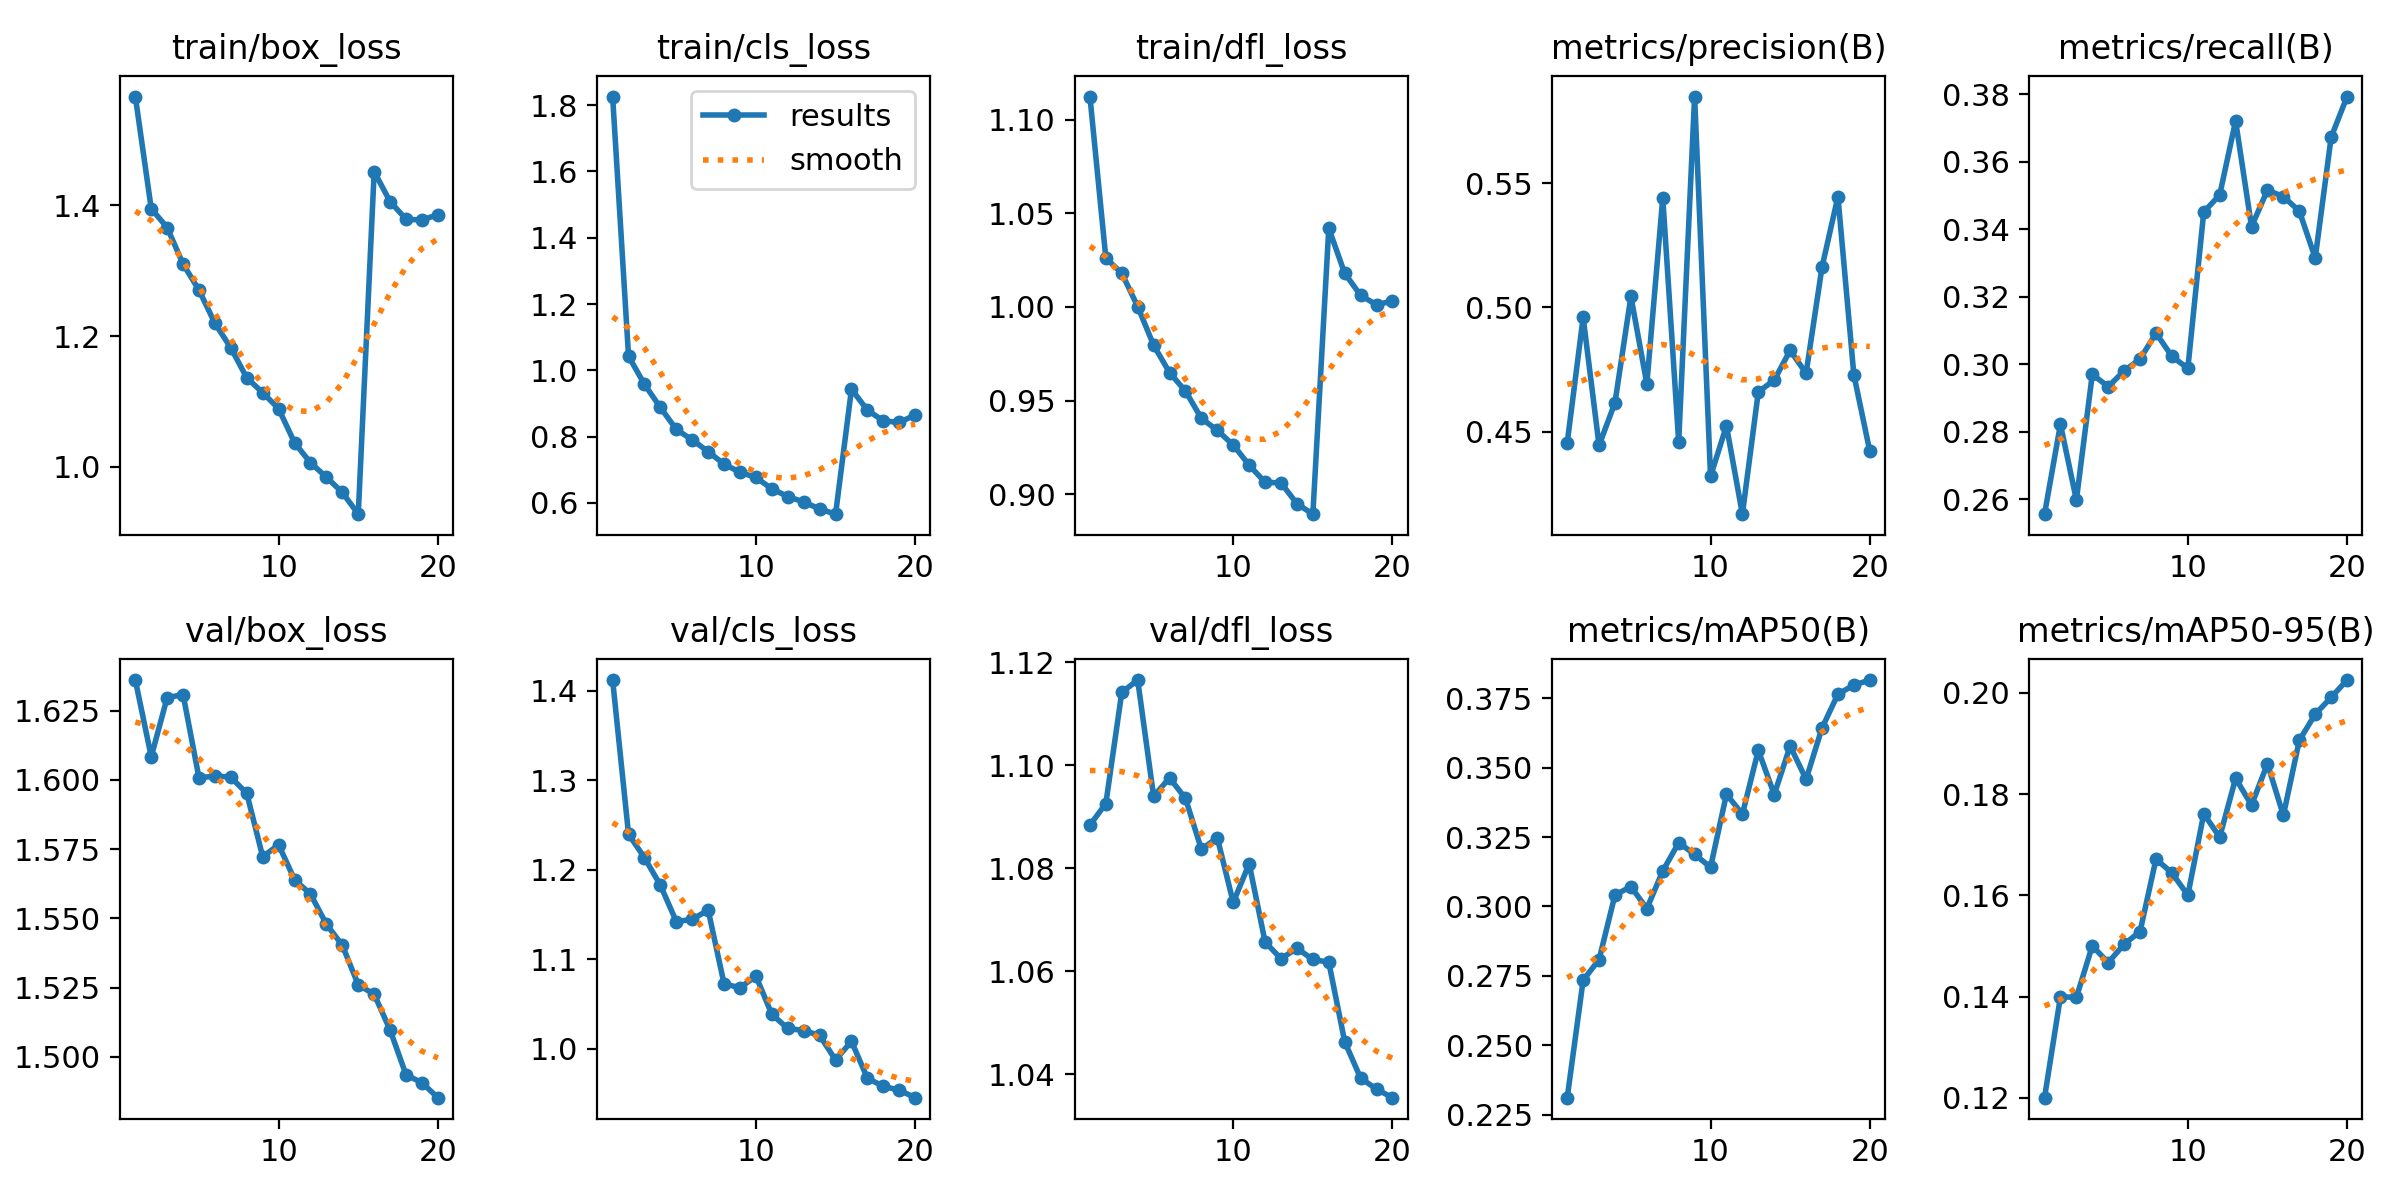

Source data for this figure (header and first rows):
epoch, time, train/box_loss, train/cls_loss, train/dfl_loss, metrics/precision(B), metrics/recall(B), metrics/mAP50(B), metrics/mAP50-95(B), val/box_loss, val/cls_loss, val/dfl_loss, lr/pg0, lr/pg1, lr/pg2
1, 15.03, 1.566, 1.826, 1.112, 0.4456, 0.2556, 0.2311, 0.12, 1.636, 1.412, 1.088, 0.0002358, 0.0002358, 0.0002358
2, 26.66, 1.395, 1.043, 1.026, 0.496, 0.2823, 0.2734, 0.14, 1.608, 1.24, 1.093, 0.0004709, 0.0004709, 0.0004709
3, 37.95, 1.366, 0.9577, 1.018, 0.4446, 0.2598, 0.2809, 0.1398, 1.63, 1.213, 1.114, 0.0006946, 0.0006946, 0.0006946
4, 49.15, 1.31, 0.8881, 1, 0.4618, 0.2971, 0.3041, 0.15, 1.631, 1.183, 1.117, 0.0006755, 0.0006755, 0.0006755
5, 60.47, 1.27, 0.8218, 0.9796, 0.5044, 0.2934, 0.3071, 0.1467, 1.601, 1.142, 1.094, 0.0006465, 0.0006465, 0.0006465
6, 71.66, 1.219, 0.7902, 0.965, 0.4693, 0.2981, 0.2992, 0.1504, 1.601, 1.145, 1.098, 0.0006105, 0.0006105, 0.0006105
7, 82.95, 1.182, 0.7549, 0.9551, 0.544, 0.3016, 0.3128, 0.1529, 1.601, 1.155, 1.094, 0.0005683, 0.0005683, 0.0005683
8, 93.94, 1.136, 0.717, 0.9405, 0.446, 0.3093, 0.3229, 0.1672, 1.595, 1.073, 1.084, 0.000521, 0.000521, 0.000521
9, 105.3, 1.113, 0.6926, 0.9341, 0.5848, 0.3024, 0.3188, 0.1645, 1.572, 1.068, 1.086, 0.0004698, 0.0004698, 0.0004698
10, 116.8, 1.089, 0.6769, 0.9263, 0.4321, 0.2988, 0.3141, 0.16, 1.577, 1.081, 1.073, 0.0004159, 0.0004159, 0.0004159
11, 128, 1.037, 0.6425, 0.9155, 0.4524, 0.3452, 0.3404, 0.1761, 1.564, 1.039, 1.081, 0.0003606, 0.0003606, 0.0003606
12, 139.5, 1.006, 0.6194, 0.9063, 0.4169, 0.3502, 0.3332, 0.1715, 1.559, 1.023, 1.066, 0.0003053, 0.0003053, 0.0003053
13, 150.9, 0.9843, 0.6029, 0.9061, 0.4661, 0.3721, 0.3562, 0.1831, 1.548, 1.021, 1.062, 0.0002514, 0.0002514, 0.0002514
14, 162.4, 0.961, 0.582, 0.8949, 0.4708, 0.3408, 0.3403, 0.1779, 1.54, 1.015, 1.064, 0.0002001, 0.0002001, 0.0002001
15, 173.6, 0.9277, 0.5662, 0.8893, 0.4828, 0.3517, 0.3578, 0.186, 1.526, 0.9877, 1.062, 0.0001528, 0.0001528, 0.0001528
16, 219.8, 1.452, 0.9431, 1.042, 0.4735, 0.3497, 0.3458, 0.1758, 1.523, 1.008, 1.062, 0.0001107, 0.0001107, 0.0001107
17, 231.8, 1.406, 0.88, 1.018, 0.5162, 0.3454, 0.3643, 0.1906, 1.51, 0.9673, 1.046, 7.46391e-05, 7.46391e-05, 7.46391e-05
18, 243.4, 1.379, 0.8476, 1.006, 0.5446, 0.3315, 0.3765, 0.1958, 1.494, 0.9582, 1.039, 4.56616e-05, 4.56616e-05, 4.56616e-05
19, 255.8, 1.377, 0.8431, 1.001, 0.473, 0.3673, 0.3797, 0.1991, 1.491, 0.9539, 1.037, 2.44381e-05, 2.44381e-05, 2.44381e-05
20, 266.7, 1.386, 0.8653, 1.003, 0.4423, 0.3794, 0.3815, 0.2026, 1.485, 0.9456, 1.035, 1.14913e-05, 1.14913e-05, 1.14913e-05
